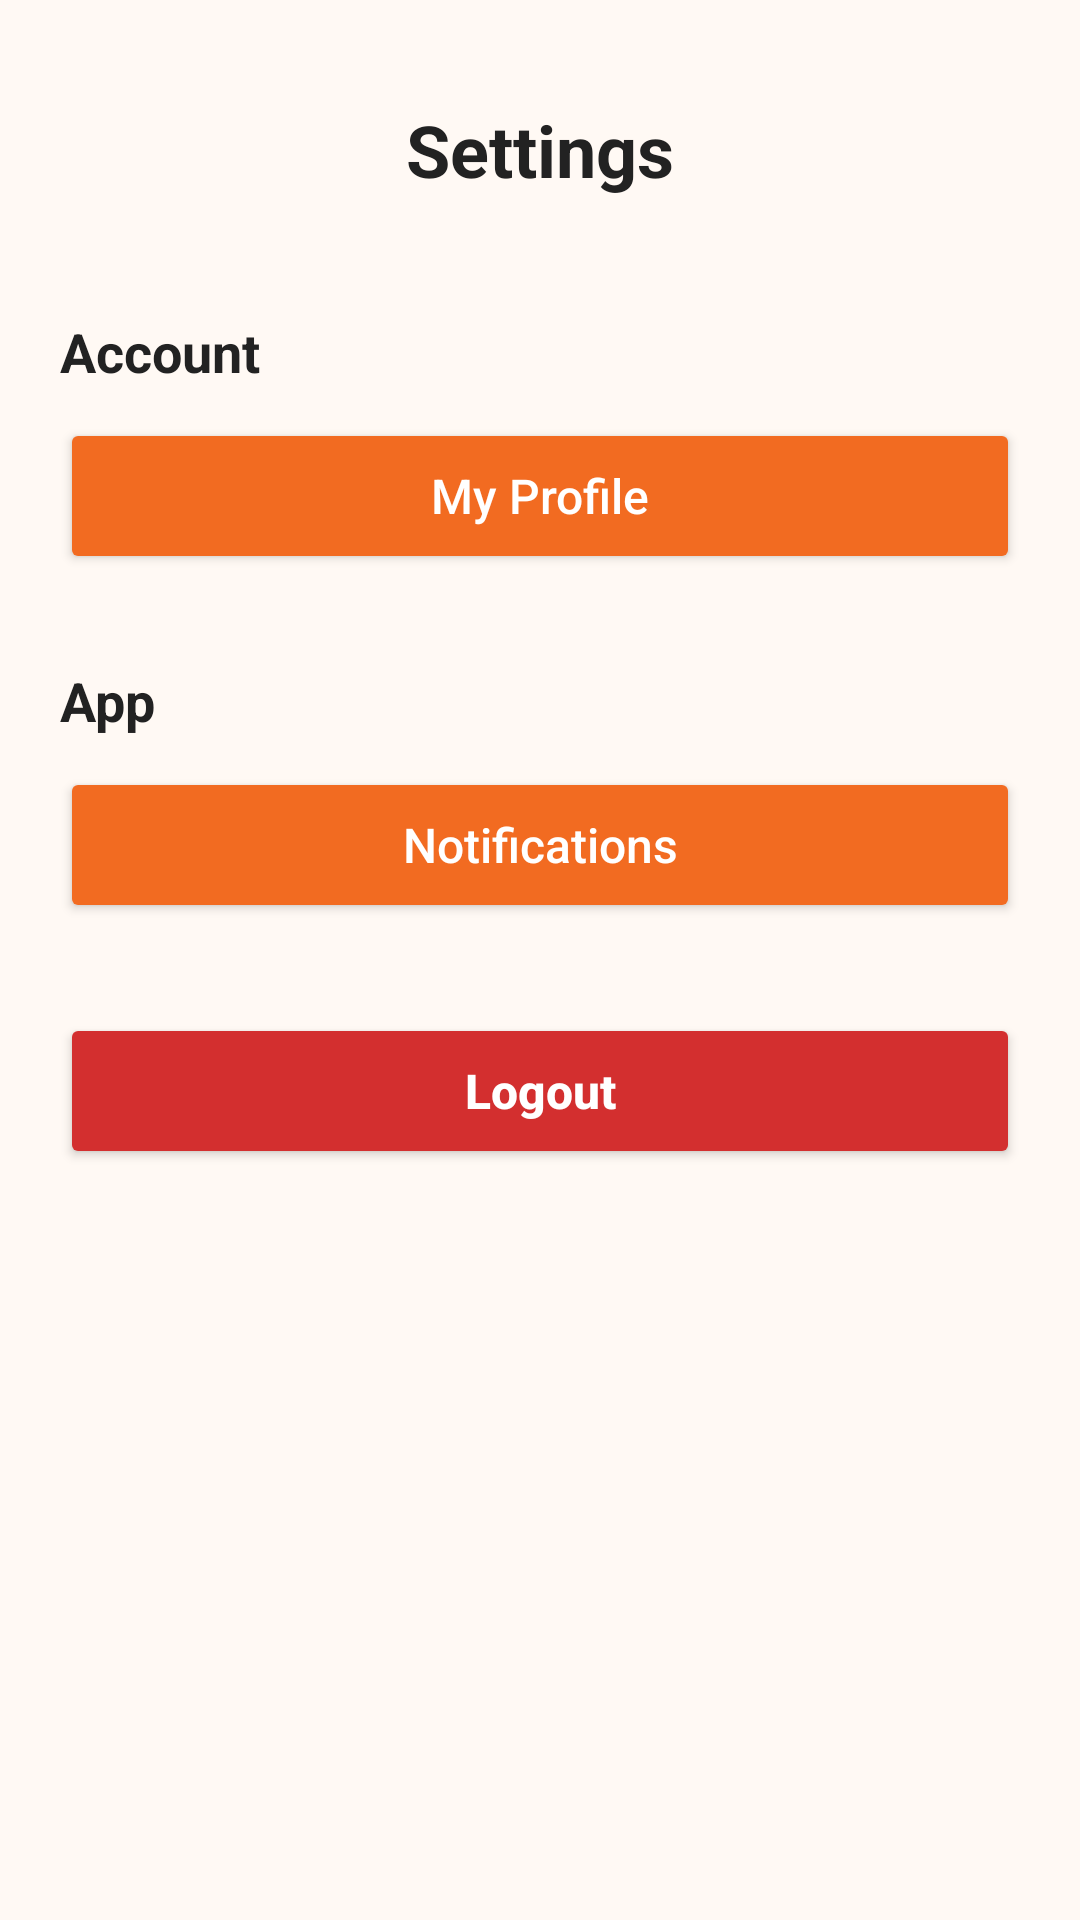

Reconstruct the res/layout file that produces this screen, plus the resources it refers to.
<!-- AndroidManifest.xml: application theme Theme.Festive_hub -->
<!-- res/layout/activity_settings.xml -->
<?xml version="1.0" encoding="utf-8"?>
<ScrollView
    xmlns:android="http://schemas.android.com/apk/res/android"
    android:layout_width="match_parent"
    android:layout_height="match_parent"
    android:background="#FFF9F4"
    android:fillViewport="true">

    <LinearLayout
        android:layout_width="match_parent"
        android:layout_height="wrap_content"
        android:orientation="vertical"
        android:padding="20dp">

        <LinearLayout
            android:layout_width="match_parent"
            android:layout_height="60dp"
            android:gravity="center_vertical"
            android:orientation="horizontal">

            <ImageButton
                android:id="@+id/settingsBackButton"
                android:layout_width="45dp"
                android:layout_height="45dp"
                android:background="@android:color/transparent"
                android:contentDescription="Back"
                android:src="@drawable/ic_arrow_back" />

            <TextView
                android:layout_width="0dp"
                android:layout_height="wrap_content"
                android:layout_weight="1"
                android:gravity="center"
                android:text="Settings"
                android:textColor="#222222"
                android:textSize="24sp"
                android:textStyle="bold" />

            <View
                android:layout_width="45dp"
                android:layout_height="45dp" />

        </LinearLayout>

        <TextView
            android:layout_width="match_parent"
            android:layout_height="wrap_content"
            android:layout_marginTop="25dp"
            android:text="Account"
            android:textColor="#222222"
            android:textSize="18sp"
            android:textStyle="bold" />

        <Button
            android:id="@+id/settingsProfileButton"
            android:layout_width="match_parent"
            android:layout_height="52dp"
            android:layout_marginTop="10dp"
            android:backgroundTint="#F26B21"
            android:text="My Profile"
            android:textAllCaps="false"
            android:textColor="#FFFFFF"
            android:textSize="16sp" />

        <TextView
            android:layout_width="match_parent"
            android:layout_height="wrap_content"
            android:layout_marginTop="30dp"
            android:text="App"
            android:textColor="#222222"
            android:textSize="18sp"
            android:textStyle="bold" />

        <Button
            android:id="@+id/settingsNotificationsButton"
            android:layout_width="match_parent"
            android:layout_height="52dp"
            android:layout_marginTop="10dp"
            android:backgroundTint="#F26B21"
            android:text="Notifications"
            android:textAllCaps="false"
            android:textColor="#FFFFFF"
            android:textSize="16sp" />

        <Button
            android:id="@+id/settingsLogoutButton"
            android:layout_width="match_parent"
            android:layout_height="52dp"
            android:layout_marginTop="30dp"
            android:backgroundTint="#D32F2F"
            android:text="Logout"
            android:textAllCaps="false"
            android:textColor="#FFFFFF"
            android:textSize="16sp"
            android:textStyle="bold" />

    </LinearLayout>

</ScrollView>
<!-- resources referenced by this layout -->
<resources>
  <style name="Theme.Festive_hub" parent="Base.Theme.Festive_hub" />
  <style name="Base.Theme.Festive_hub" parent="Theme.Material3.DayNight.NoActionBar">
          
          
      </style>
</resources>
